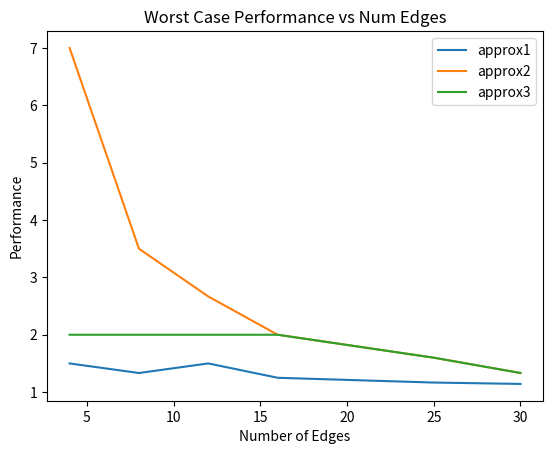

Source code (Python):
from collections import deque
import copy
import random
import matplotlib.pyplot as plot


# Undirected graph using an adjacency list


class Graph:

    def __init__(self, n):
        self.adj = {}
        for i in range(n):
            self.adj[i] = []

    def are_connected(self, node1, node2):
        return node2 in self.adj[node1]

    def adjacent_nodes(self, node):
        return self.adj[node]

    def add_node(self):
        self.adj[len(self.adj)] = []

    def add_edge(self, node1, node2):
        if node1 not in self.adj[node2]:
            self.adj[node1].append(node2)
            self.adj[node2].append(node1)

    def number_of_nodes(self):
        return len(self.adj)

    def get_size(self):
        return len(self.adj)


# Breadth First Search
def BFS(G, node1, node2):
    Q = deque([node1])
    marked = {node1: True}
    for node in G.adj:
        if node != node1:
            marked[node] = False
    while len(Q) != 0:
        current_node = Q.popleft()
        for node in G.adj[current_node]:
            if node == node2:
                return True
            if not marked[node]:
                Q.append(node)
                marked[node] = True
    return False


# Depth First Search
def DFS(G, node1, node2):
    S = [node1]
    marked = {}
    for node in G.adj:
        marked[node] = False
    while len(S) != 0:
        current_node = S.pop()
        if not marked[current_node]:
            marked[current_node] = True
            for node in G.adj[current_node]:
                if node == node2:
                    return True
                S.append(node)
    return False


# Use the methods below to determine minimum Vertex Covers
def add_to_each(sets, element):
    copy = sets.copy()
    for set in copy:
        set.append(element)
    return copy


def power_set(set):
    if set == []:
        return [[]]
    return power_set(set[1:]) + add_to_each(power_set(set[1:]), set[0])


def is_vertex_cover(G, C):
    for start in G.adj:
        for end in G.adj[start]:
            if not (start in C or end in C):
                return False
    return True


def MVC(G):
    nodes = [i for i in range(G.get_size())]
    subsets = power_set(nodes)
    min_cover = nodes
    for subset in subsets:
        if is_vertex_cover(G, subset):
            if len(subset) < len(min_cover):
                min_cover = subset
    return min_cover

# BFS2 and DFS2 Implementation


def BFS2(G, node1, node2):
    visited = set()
    queue = deque([(node1, [node1])])

    while queue:
        current_node, path = queue.popleft()
        visited.add(current_node)

        if current_node == node2:
            return path

        for neighbor in G.adjacent_nodes(current_node):
            if neighbor not in visited:
                new_path = path + [neighbor]
                queue.append((neighbor, new_path))

    return []


def DFS2(G, node1, node2, visited=None):
    if visited is None:
        visited = set()

    visited.add(node1)

    if node1 == node2:
        return [node1]

    for neighbor in G.adjacent_nodes(node1):
        if neighbor not in visited:
            path = DFS2(G, neighbor, node2, visited)
            if path:
                return [node1] + path

    return []

# BFS3 Predecessor Dictionary


def BFS3(G, node1):
    queue = deque([node1])
    predDictionary = {}
    marked = {node1: True}
    for node in G.adj:
        if node != node1:
            marked[node] = False

    while len(queue) != 0:
        currentNode = queue.popleft()

        for adjacentNode in G.adj[currentNode]:
            if marked[adjacentNode] == False:
                queue.append(adjacentNode)
                marked[adjacentNode] = True
                predDictionary[adjacentNode] = currentNode

    return predDictionary


# DFS3 Predecessor Dictionary
def DFS3(G, node1, marked=None, predDictionary=None):
    currentNode = node1

    if not marked:
        marked = {currentNode: True}
        for node in G.adj:
            if node != currentNode:
                marked[node] = False

    if not predDictionary:
        predDictionary = {}

    # explore adjacent nodes
    for adjacentNode in G.adj[currentNode]:
        if marked[adjacentNode] == False:
            marked[adjacentNode] = True
            predDictionary[adjacentNode] = currentNode
            # pass the updated marked dictionary and updated predDictionary
            DFS3(G, adjacentNode, marked, predDictionary)

    return predDictionary


def has_cycle(G):
    visited = set()

    def inner_cycle_detection(current, prev):
        visited.add(current)
        for neighbor in G.adj[current]:
            if neighbor not in visited:
                if inner_cycle_detection(neighbor, current):
                    return True
            elif neighbor != prev:
                return True
        return False
    for node in G.adj:
        if node not in visited:
            if inner_cycle_detection(node, -1):
                return True
    return False


def is_connected(G):
    start_node = list(G.adj.keys())[0]
    gone_to = set()
    queue = deque([start_node])
    while queue:
        node = queue.popleft()
        gone_to.add(node)
        for neighbor in G.adj[node]:
            if neighbor not in gone_to:
                queue.append(neighbor)
    return len(gone_to) == len(G.adj)


def create_random_graph(i, j):
    random_graph = Graph(i)

    max_edges = int((i * (i - 1)) / 2)  # Maximum number of edges in a graph

    j = min(j, max_edges)  # Ensure j is < max_edges

    # random edge generation
    edges_added = 0
    while edges_added < j:
        node1 = random.randint(0, i - 1)
        node2 = random.randint(0, i - 1)

        # ensure node1 and node2 are not the same node and that the edge does not already exist
        if node1 != node2 and not random_graph.are_connected(node1, node2):
            random_graph.add_edge(node1, node2)
            edges_added += 1

    return random_graph


# exp1 code
def calc_cy_p(x, n, m, step):
    cycle_probabilities = []
    edge_counts = list(range(0, n+1, step))

    for j in edge_counts:
        cycle_count = 0
        for i in range(m):
            G = create_random_graph(x, j)
            if has_cycle(G):
                cycle_count += 1

        cycle_probabilities.append(cycle_count / m)
    return edge_counts, cycle_probabilities


def plot_cy_p(x, n, m, step):
    edge_counts, cycle_probabilities = calc_cy_p(x, n, m, step)

    plot.plot(edge_counts, cycle_probabilities, label=f"Nodes = {x}")
    plot.ylabel("Cycle Probability")
    plot.xlabel("Number of edges")
    plot.title("Edges vs Cycle Probability")
    plot.legend()
    plot.show()

# for graph testing:
# plot_cy_p(100, 100, 100, 1)

# exp2 code:


def calc_con_p(x, n, m, step):
    connected_probabilities = []
    edge_counts = list(range(0, n+1, step))
    for j in edge_counts:
        connected_count = 0
        for i in range(m):
            G = create_random_graph(x, j)
            if is_connected(G):
                connected_count += 1

        connected_probabilities.append(connected_count / m)
    return edge_counts, connected_probabilities


def plot_con_p(x, n, m, step):
    edge_counts, connected_probabilities = calc_con_p(x, n, m, step)
    plot.plot(edge_counts, connected_probabilities, label=f"Nodes = {x}")
    plot.ylabel("Connected Probability")
    plot.xlabel("Number of edges")
    plot.title("Edges vs Connected Probability")
    plot.legend()
    plot.show()

# call for experiment 2
# plot_con_p(100, 1000, 100, 10)

# approx1 algorithm for Vertex Cover Problem


def approx1(G):
    # make copy of G [deepcopy functionality is as expected]
    graphCopy = copy.deepcopy(G)
    C = set()
    possibleVertexCover = False

    while (possibleVertexCover == False):
        # within graphCopy, find highestdegree vertex [functionality is as expected]
        v = 0
        maxDegree = 0
        for node in graphCopy.adj:
            numAdjacentNodes = len(graphCopy.adj[node])
            if numAdjacentNodes > maxDegree:
                maxDegree = numAdjacentNodes
                v = node
        C.add(v)

        # within graphCopy, remove v from the other nodes' adjacency list
        # and clear v's adjacency list [functionality is as expected ]
        for node in graphCopy.adj[v]:
            graphCopy.adj[node].remove(v)

        graphCopy.adj[v].clear()

        # check if C is a possible vertex cover for original graph, G
        possibleVertexCover = is_vertex_cover(G, C)

    return C

# approx2 algorithm for Vertex Cover Problem


def approx2(G):
    C = set()
    possibleVertexCover = False

    # set up list of vertices
    vertexList = []
    for node in G.adj:
        vertexList.append(node)

    while (possibleVertexCover == False):

        # pick a random vertex from G that's already not in C, and add it to C
        while (True):
            randomIndex = random.randint(0, len(vertexList)-1)
            chosenVertex = vertexList[randomIndex]
            if chosenVertex not in C:
                C.add(chosenVertex)
                break

        possibleVertexCover = is_vertex_cover(G, C)

    return C

# approx3 algorithm for Vertex Cover Problem
# assumption: in approx3(G), G must be a graph with at least 1 edge


def approx3(G):

    # make copy of G [deepcopy functionality is as expected]
    graphCopy = copy.deepcopy(G)
    C = set()
    possibleVertexCover = False

    while (possibleVertexCover == False):

        # within graphCopy, randomly pick an edge [works as expected]
        while (True):
            # set up list of vertices
            vertexList = []
            for node in graphCopy.adj:
                vertexList.append(node)

            # pick random vertex, u
            randomIndex = random.randint(0, len(vertexList)-1)
            u = vertexList[randomIndex]

            if len(graphCopy.adj[u]) > 0:
                # within node u's adjacency list, pick another random vertex, v
                anotherRandomIndex = random.randint(
                    0, len(graphCopy.adj[u]) - 1)
                v = graphCopy.adj[u][anotherRandomIndex]
                C.add(u)
                C.add(v)
                break

        # within graphCopy, remove u from the other nodes' adjacency list
        # and clear u's adjacency list
        for node in graphCopy.adj[u]:
            graphCopy.adj[node].remove(u)

        graphCopy.adj[u].clear()

        # within graphCopy, remove v from the other nodes' adjacency list
        # and clear v's adjacency list
        for node in graphCopy.adj[v]:
            graphCopy.adj[node].remove(v)

        graphCopy.adj[v].clear()

        # check if C is a possible vertex cover for original graph, G
        possibleVertexCover = is_vertex_cover(G, C)

    return C


# exp3 approx experiments
# utility functions


def create_copy(G):
    length = G.number_of_nodes()
    graph = Graph(length)

    for i in range(length):
        for adj_vertex in G.adj[i]:
            graph.adj[i].append(adj_vertex)

    return graph


def has_edges(G):
    for i in range(G.number_of_nodes()):
        if len(G.adj[i]) > 0:
            return True
    return False


def removeNode(G, node1):
    G.adj.pop(node1)
    for node in G.adj.keys():
        if node1 in G.adj[node]:
            G.adj[node].remove(node1)


def rand_graph(nodes, edges):
    G = Graph(nodes)
    for i in range(edges):
        while (True):
            node1, node2 = random.randint(
                0, nodes-1), random.randint(0, nodes-1)
            if not (G.are_connected(node1, node2)):
                G.add_edge(node1, node2)
                break
    return G


def performance(approx, nodes, edges):
    MVC_size = 0
    approx_size = 0
    for _ in range(0, 1000):
        G = rand_graph(nodes, edges)
        MVC_size += len(MVC(G))
        if approx == 1:
            approx_size += len(approx1(G))
        elif approx == 2:
            approx_size += len(approx2(G))
        elif approx == 3:
            approx_size += len(approx3(G))
    performance = approx_size / MVC_size
    return performance


def worst_case_performance(approx, nodes, edges):
    MVC_size = 0
    approx_size = 0
    performance = 0
    for _ in range(0, 1000):
        G = rand_graph(nodes, edges)
        MVC_size = len(MVC(G))

        if approx == 1:
            approx_size = len(approx1(G))
        elif approx == 2:
            approx_size = len(approx2(G))
        elif approx == 3:
            approx_size = len(approx3(G))
        performance = max(performance, (approx_size / MVC_size))
    print(performance)
    return performance


def MVC_exp1(nodes):
    performance1, performance2, performance3 = list(), list(), list()
    m = [1, 5, 10, 15, 30]
    print(m)
    for i in m:
        performance1.append(performance(1, nodes, i))
        performance2.append(performance(2, nodes, i))
        performance3.append(performance(3, nodes, i))

    plot.plot(m, performance1, label="approx1")
    plot.plot(m, performance2, label="approx2")
    plot.plot(m, performance3, label="approx3")

    plot.xlabel('Number of Edges')
    plot.ylabel('Performance')
    plot.title('Performance vs Num Edges')
    plot.legend(loc=1)
    plot.show()


def MVC_exp2(edge_density):
    performance1, performance2, performance3 = list(), list(), list()
    m = [4, 6, 8, 10, 12]  # num nodes
    for i in m:
        edges = (int)(i * edge_density)
        performance1.append(performance(1, i, edges))
        performance2.append(performance(2, i, edges))
        performance3.append(performance(3, i, edges))
    plot.plot(m, performance1, label="approx1")
    plot.plot(m, performance2, label="approx2")
    plot.plot(m, performance3, label="approx3")

    plot.xlabel('Number of Nodes')
    plot.ylabel('Performance')
    plot.title('Performance vs Num Nodes')
    plot.legend(loc=1)
    plot.show()


def MVC_exp3():
    nodes = 8
    m = [4, 8, 12, 16, 25, 30]
    worst_perform1, worst_perform2, worst_perform3 = list(), list(), list()
    for i in m:
        print("done")
        worst_perform1.append(worst_case_performance(1, nodes, i))
        print("done")
        worst_perform2.append(worst_case_performance(2, nodes, i))
        print("done")
        worst_perform3.append(worst_case_performance(3, nodes, i))

    print("hello")
    plot.plot(m, worst_perform1, label="approx1")
    plot.plot(m, worst_perform2, label="approx2")
    plot.plot(m, worst_perform3, label="approx3")

    plot.xlabel('Number of Edges')
    plot.ylabel('Performance')
    plot.title('Worst Case Performance vs Num Edges')
    plot.legend(loc=1)
    plot.show()

# this runs each of the experiments


MVC_exp3()
# MVC_exp1(10)
# MVC_exp2(0.5)


# Independent set problem

# utility funcs


def is_independent_set(G, C):
    for start in C:
        for end in G.adj[start]:
            if end in C:
                return False
    return True


def max_independent_set(G):
    node = [i for i in range(G.get_size())]
    subsets = power_set(node)
    max_set = set()
    for subset in subsets:
        if is_independent_set(G, subset):
            if len(subset) > len(max_set):
                max_set = subset
    return max_set


# test case for max_independent_set
# graph7 = Graph(4)
# graph7.add_edge(0, 1)
# graph7.add_edge(0, 2)
# graph7.add_edge(1, 3)
# graph7.add_edge(2, 3)

# result = set(max_independent_set(graph7))
# expected_result = {2, 1}
# assert result == expected_result


def exp4(nodes, maxEdges):
    size_plot = []
    ttl1 = []
    ttl2 = []
    ttl3 = []

    for i in range(maxEdges+1):
        size_plot.append(i)
        Graph = create_random_graph(nodes, i)
        mVc = len(MVC(Graph))
        mIs = len(max_independent_set(Graph))
        ttl1.append(mVc)
        ttl2.append(mIs)
        ttl3.append(mVc + mIs)

    # graph the experiment
    plot.plot(size_plot, ttl1, label="MVC")
    plot.plot(size_plot, ttl2, label="MIS")
    plot.plot(size_plot, ttl3, label="MVC + MIS")

    plot.ylabel("length")
    plot.xlabel("number of edges")
    plot.title("MVC size vs MIS size")
    plot.legend()
    plot.show()

# runs the experiment4
# exp4(10, 45)
